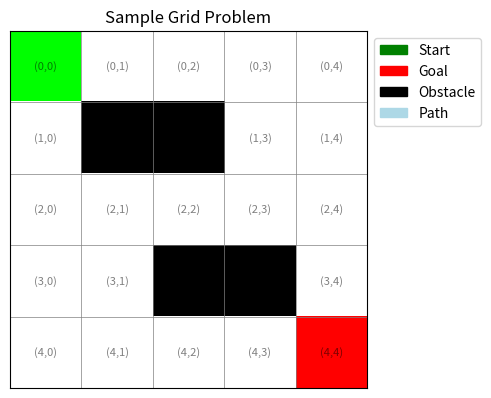

This figure's Python source:
# Import required modules
import sys
sys.path.append('../src')  # Adjust path as needed

from typing import Any, List, Tuple
import numpy as np
import matplotlib.pyplot as plt
from matplotlib.patches import Rectangle
import matplotlib.patches as patches

class SearchProblem:
    """Abstract base class for search problems"""
    
    def get_start_state(self) -> Any:
        """Returns the initial state for the search problem"""
        raise NotImplementedError
    
    def is_goal_state(self, state: Any) -> bool:
        """Returns True if the state is a goal state"""
        raise NotImplementedError
    
    def get_successors(self, state: Any) -> List[Tuple[Any, str, float]]:
        """Returns list of (successor, action, cost) tuples"""
        raise NotImplementedError
    
    def get_cost_of_actions(self, actions: List[str]) -> float:
        """Returns the total cost of a sequence of actions"""
        raise NotImplementedError

class GridSearchProblem(SearchProblem):
    """Grid navigation with obstacles"""
    
    def __init__(self, grid: List[List], start: Tuple[int, int], goal: Tuple[int, int]):
        """
        Args:
            grid: 2D array where 0=free, 1=obstacle
            start: Starting position (row, col)
            goal: Goal position (row, col)
        """
        self.grid = grid
        self.start = start
        self.goal = goal
        self.rows = len(grid)
        self.cols = len(grid[0]) if grid else 0
    
    def get_start_state(self):
        return self.start
    
    def is_goal_state(self, state):
        return state == self.goal
    
    def get_successors(self, state):
        """Get valid moves from current state"""
        successors = []
        row, col = state
        
        # Define possible moves: up, down, left, right
        moves = [
            ((-1, 0), 'UP', 1.0),
            ((1, 0), 'DOWN', 1.0),
            ((0, -1), 'LEFT', 1.0),
            ((0, 1), 'RIGHT', 1.0)
        ]
        
        for (dr, dc), action, cost in moves:
            new_row, new_col = row + dr, col + dc
            
            # Check if move is valid
            if (0 <= new_row < self.rows and 
                0 <= new_col < self.cols and 
                self.grid[new_row][new_col] != 1):
                
                successors.append(((new_row, new_col), action, cost))
        
        return successors
    
    def get_cost_of_actions(self, actions):
        """Calculate total cost of action sequence"""
        return len(actions)  # Each action costs 1

def visualize_grid(grid, start=None, goal=None, path=None, title="Grid World"):
    """Visualize a grid with optional start, goal, and path"""
    rows, cols = len(grid), len(grid[0])
    
    fig, ax = plt.subplots(figsize=(cols, rows))
    
    # Create color map
    display = np.zeros((rows, cols, 3))
    
    for i in range(rows):
        for j in range(cols):
            if grid[i][j] == 1:  # Obstacle
                display[i, j] = [0, 0, 0]  # Black
            else:  # Free space
                display[i, j] = [1, 1, 1]  # White
    
    # Mark path if provided
    if path:
        for pos in path:
            if pos != start and pos != goal:
                display[pos[0], pos[1]] = [0.7, 0.7, 1]  # Light blue
    
    # Mark start and goal
    if start:
        display[start[0], start[1]] = [0, 1, 0]  # Green
    if goal:
        display[goal[0], goal[1]] = [1, 0, 0]  # Red
    
    ax.imshow(display)
    
    # Add grid lines
    for i in range(rows + 1):
        ax.axhline(i - 0.5, color='gray', linewidth=0.5)
    for j in range(cols + 1):
        ax.axvline(j - 0.5, color='gray', linewidth=0.5)
    
    # Add coordinates
    for i in range(rows):
        for j in range(cols):
            if grid[i][j] != 1:
                ax.text(j, i, f'({i},{j})', ha='center', va='center', fontsize=8, alpha=0.5)
    
    ax.set_title(title)
    ax.set_xticks([])
    ax.set_yticks([])
    
    # Add legend
    legend_elements = [
        patches.Patch(color='green', label='Start'),
        patches.Patch(color='red', label='Goal'),
        patches.Patch(color='black', label='Obstacle'),
        patches.Patch(color='lightblue', label='Path')
    ]
    ax.legend(handles=legend_elements, loc='upper left', bbox_to_anchor=(1, 1))
    
    plt.tight_layout()
    plt.show()

# Create a sample grid world
# 0 = free space, 1 = obstacle
sample_grid = [
    [0, 0, 0, 0, 0],
    [0, 1, 1, 0, 0],
    [0, 0, 0, 0, 0],
    [0, 0, 1, 1, 0],
    [0, 0, 0, 0, 0]
]

start_pos = (0, 0)
goal_pos = (4, 4)

# Create the problem
problem = GridSearchProblem(sample_grid, start_pos, goal_pos)

# Visualize
visualize_grid(sample_grid, start_pos, goal_pos, title="Sample Grid Problem")

# Get successors from the start state
start_state = problem.get_start_state()
print(f"Start state: {start_state}")
print(f"Is goal? {problem.is_goal_state(start_state)}")
print("\nSuccessors from start:")

for successor, action, cost in problem.get_successors(start_state):
    print(f"  {action}: move to {successor} (cost={cost})")

# Explore multiple steps
def explore_states(problem, start, depth=2):
    """Explore states up to given depth"""
    visited = set()
    frontier = [(start, 0, [])]  # (state, depth, path)
    state_tree = {}
    
    while frontier:
        state, d, path = frontier.pop(0)
        
        if state in visited or d > depth:
            continue
        
        visited.add(state)
        state_tree[state] = []
        
        if d < depth:
            for successor, action, cost in problem.get_successors(state):
                state_tree[state].append((successor, action))
                frontier.append((successor, d + 1, path + [action]))
    
    return state_tree, visited

# Explore the state space
state_tree, visited_states = explore_states(problem, start_pos, depth=2)

print(f"States reachable within 2 steps: {len(visited_states)}")
print("\nState tree (depth 2):")
for state, successors in state_tree.items():
    if successors:
        print(f"{state}: {successors}")

class SearchNode:
    """Node in the search tree"""
    
    def __init__(self, state, parent=None, action=None, path_cost=0):
        self.state = state
        self.parent = parent
        self.action = action
        self.path_cost = path_cost
        self.depth = 0 if parent is None else parent.depth + 1
    
    def get_path(self):
        """Return path from root to this node"""
        path = []
        node = self
        while node:
            path.append(node.state)
            node = node.parent
        return list(reversed(path))
    
    def get_actions(self):
        """Return action sequence from root to this node"""
        actions = []
        node = self
        while node.parent:
            actions.append(node.action)
            node = node.parent
        return list(reversed(actions))

# Demonstrate search tree construction
root = SearchNode(problem.get_start_state())
print(f"Root node: state={root.state}, depth={root.depth}")

# Expand root
children = []
for successor, action, cost in problem.get_successors(root.state):
    child = SearchNode(successor, parent=root, action=action, path_cost=root.path_cost + cost)
    children.append(child)
    print(f"Child: state={child.state}, action={child.action}, depth={child.depth}, path_cost={child.path_cost}")

class EightPuzzleProblem(SearchProblem):
    """
    8-puzzle: 3x3 grid with tiles 1-8 and one blank (0)
    Goal: Arrange tiles in order
    """
    
    def __init__(self, initial_state, goal_state=None):
        """
        State representation: tuple of 9 numbers (0-8)
        Example: (1, 2, 3, 4, 5, 6, 7, 8, 0) is the goal
        """
        self.initial = initial_state
        self.goal = goal_state or (1, 2, 3, 4, 5, 6, 7, 8, 0)
    
    def get_start_state(self):
        return self.initial
    
    def is_goal_state(self, state):
        return state == self.goal
    
    def get_successors(self, state):
        # TODO: Implement this method
        # Find the blank (0) position
        # Generate valid moves (slide adjacent tile into blank)
        # Return list of (new_state, action, cost) tuples
        pass

# Test your implementation
# puzzle = EightPuzzleProblem((1, 2, 3, 4, 0, 6, 7, 5, 8))
# print("Successors:", puzzle.get_successors(puzzle.get_start_state()))

class VariableCostGridProblem(GridSearchProblem):
    """
    Grid navigation with variable movement costs
    - Orthogonal moves (up/down/left/right): cost = 1.0
    - Diagonal moves: cost = 1.414 (√2)
    """
    
    def get_successors(self, state):
        # TODO: Extend to include diagonal moves
        # Remember diagonal cost is approximately 1.414
        pass

# Test your implementation
# vcg_problem = VariableCostGridProblem(sample_grid, (0, 0), (4, 4))
# print("Variable cost successors:", vcg_problem.get_successors((2, 2)))